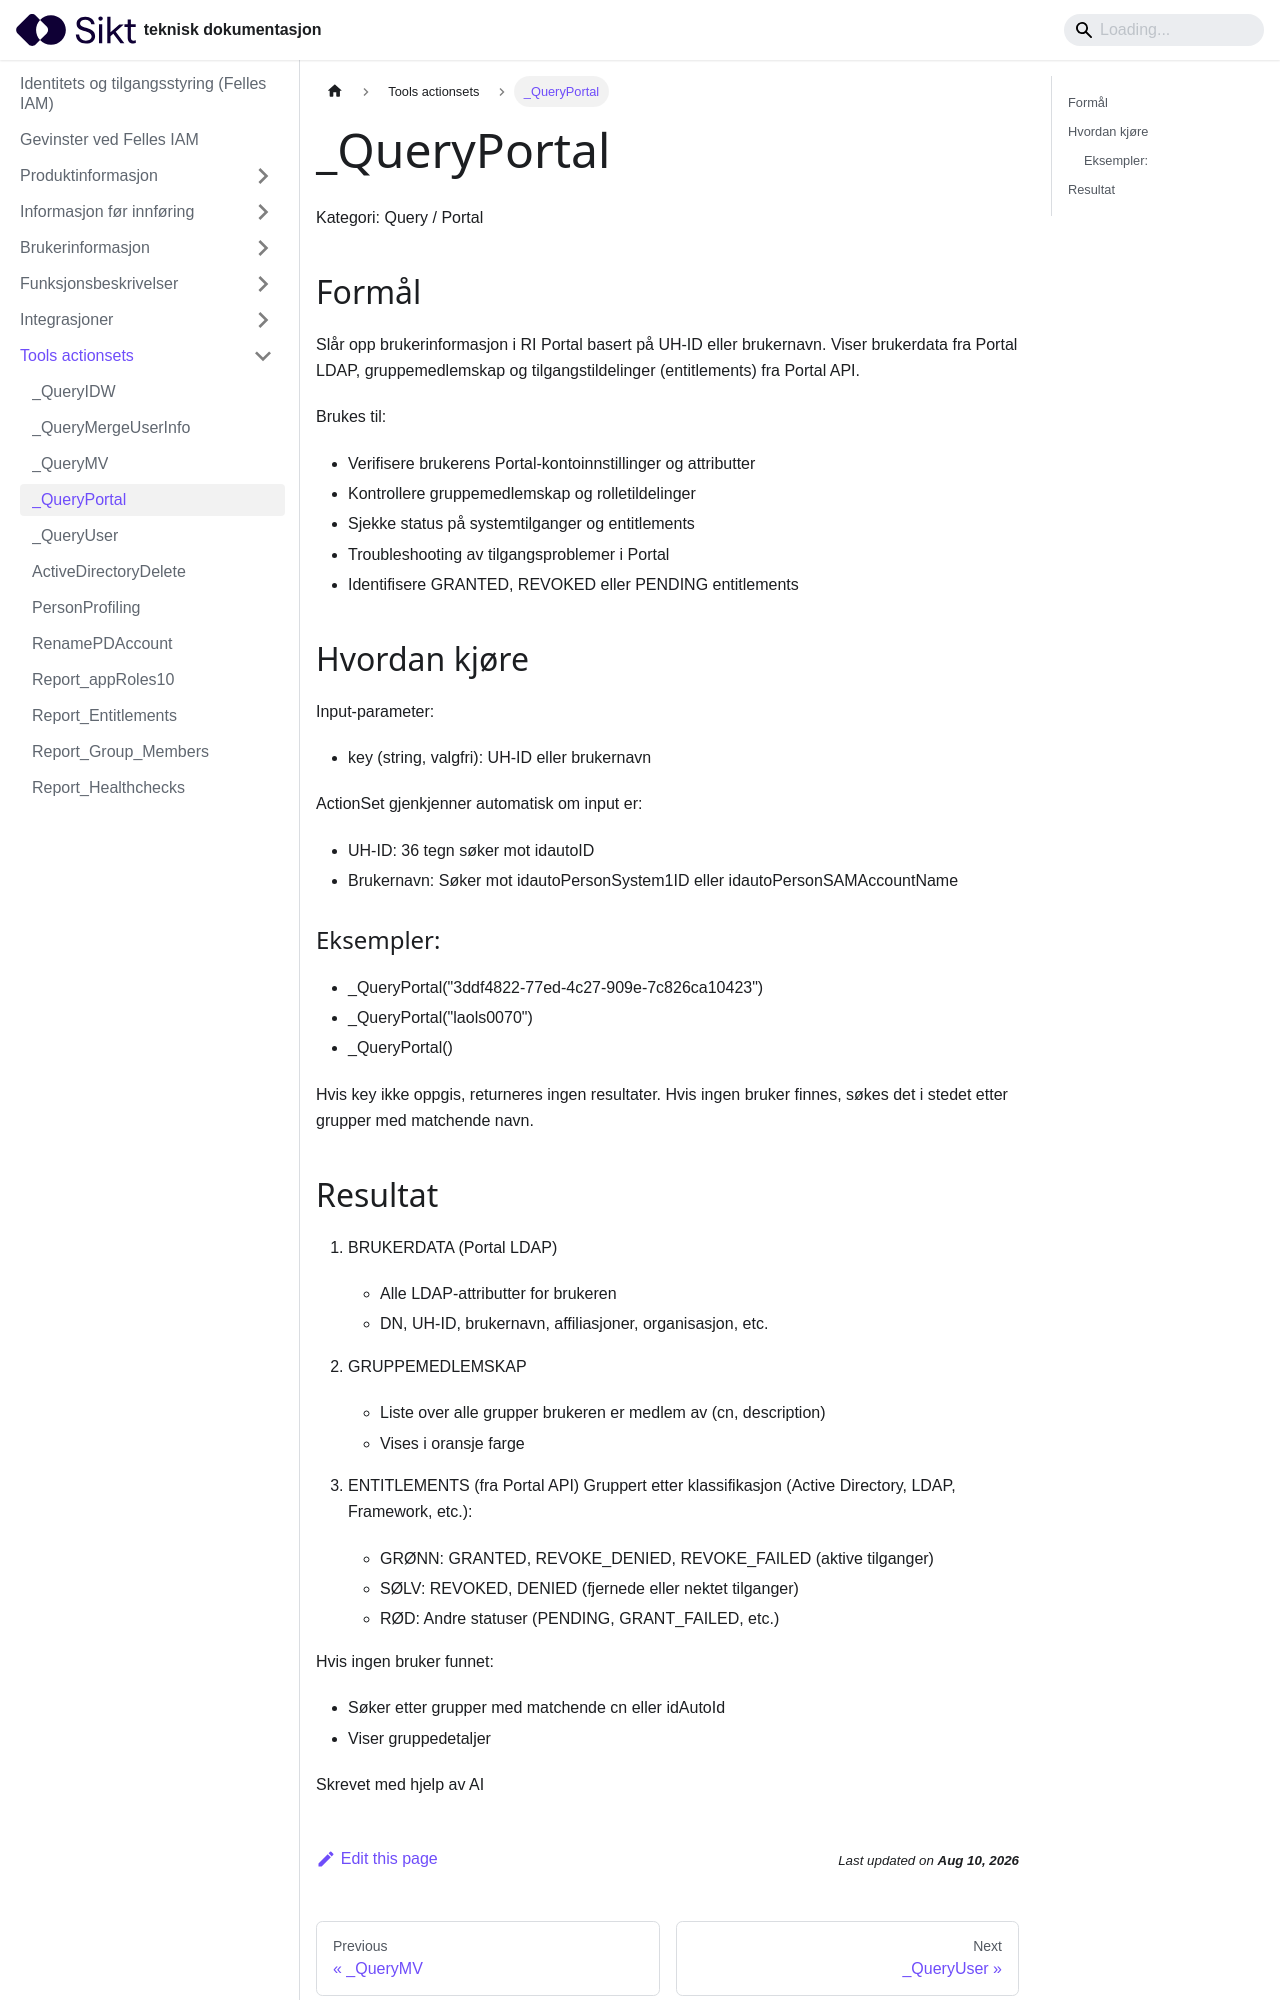

repository: sikt-no/docs · page: docs/iam/tools-actionsets/QueryPortal_dokumentasjon/index.html · generator: docusaurus


# _QueryPortal

Kategori: Query / Portal


## Formål

Slår opp brukerinformasjon i RI Portal basert på UH-ID eller brukernavn.
Viser brukerdata fra Portal LDAP, gruppemedlemskap og tilgangstildelinger 
(entitlements) fra Portal API.

Brukes til:
- Verifisere brukerens Portal-kontoinnstillinger og attributter
- Kontrollere gruppemedlemskap og rolletildelinger
- Sjekke status på systemtilganger og entitlements
- Troubleshooting av tilgangsproblemer i Portal
- Identifisere GRANTED, REVOKED eller PENDING entitlements


## Hvordan kjøre

Input-parameter:
- key (string, valgfri): UH-ID eller brukernavn

ActionSet gjenkjenner automatisk om input er:
- UH-ID: 36 tegn søker mot idautoID
- Brukernavn: Søker mot idautoPersonSystem1ID eller idautoPersonSAMAccountName

### Eksempler:
- _QueryPortal("3ddf4822-77ed-4c27-909e-7c826ca10423")
- _QueryPortal("laols0070")
- _QueryPortal()

Hvis key ikke oppgis, returneres ingen resultater.
Hvis ingen bruker finnes, søkes det i stedet etter grupper med matchende navn.
